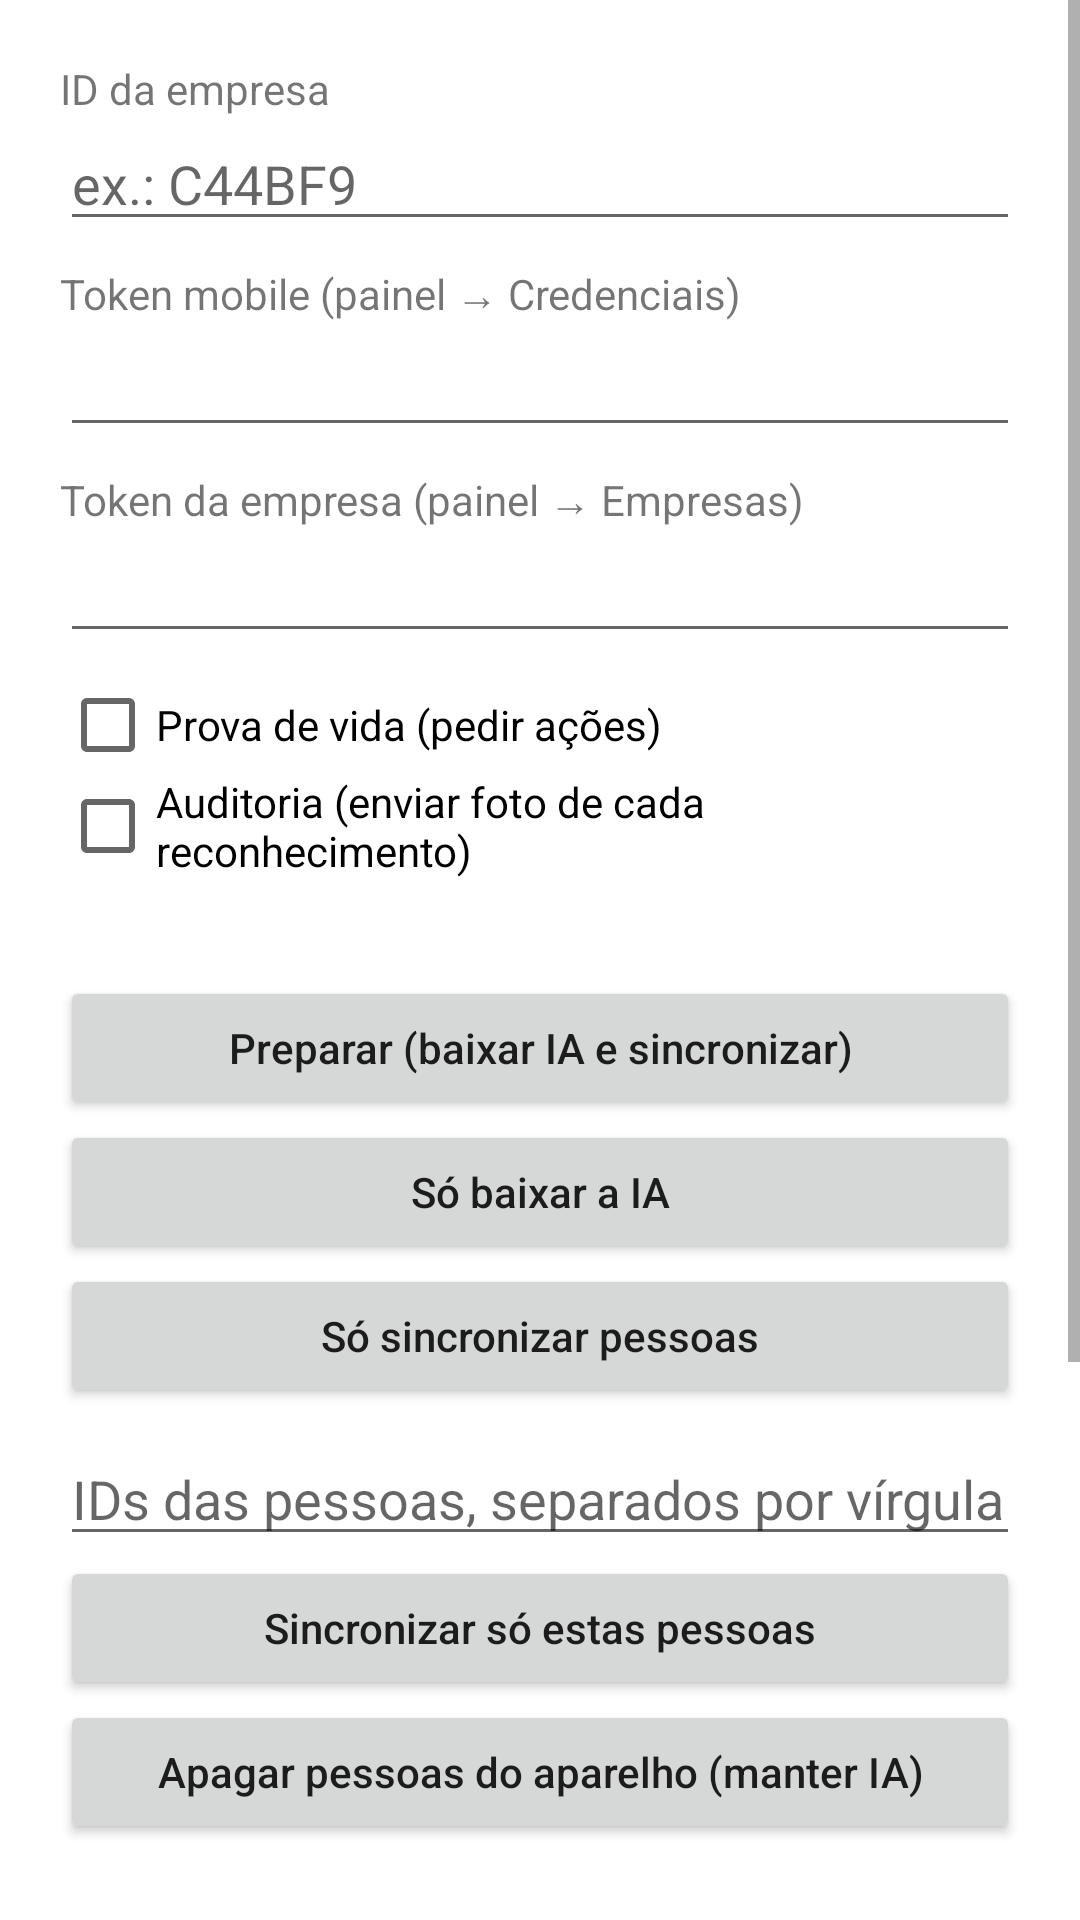

Layout XML and referenced resources for this Android screen:
<!-- AndroidManifest.xml: application theme Theme.Exemplo -->
<!-- res/layout/activity_main.xml -->
<?xml version="1.0" encoding="utf-8"?>
<ScrollView xmlns:android="http://schemas.android.com/apk/res/android"
    android:layout_width="match_parent"
    android:layout_height="match_parent"
    android:background="#FFFFFF">

    <LinearLayout
        android:layout_width="match_parent"
        android:layout_height="wrap_content"
        android:orientation="vertical"
        android:padding="20dp">

        <TextView
            android:layout_width="wrap_content"
            android:layout_height="wrap_content"
            android:text="ID da empresa" />

        <EditText
            android:id="@+id/edEmpresa"
            android:layout_width="match_parent"
            android:layout_height="wrap_content"
            android:hint="ex.: C44BF9"
            android:inputType="text"
            android:importantForAutofill="no" />

        <TextView
            android:layout_width="wrap_content"
            android:layout_height="wrap_content"
            android:layout_marginTop="8dp"
            android:text="Token mobile (painel → Credenciais)" />

        <EditText
            android:id="@+id/edToken"
            android:layout_width="match_parent"
            android:layout_height="wrap_content"
            android:inputType="text"
            android:importantForAutofill="no" />

        <TextView
            android:layout_width="wrap_content"
            android:layout_height="wrap_content"
            android:layout_marginTop="8dp"
            android:text="Token da empresa (painel → Empresas)" />

        <EditText
            android:id="@+id/edTokenEmpresa"
            android:layout_width="match_parent"
            android:layout_height="wrap_content"
            android:inputType="text"
            android:importantForAutofill="no" />

        <CheckBox
            android:id="@+id/ckLiveness"
            android:layout_width="wrap_content"
            android:layout_height="wrap_content"
            android:layout_marginTop="8dp"
            android:text="Prova de vida (pedir ações)" />

        <CheckBox
            android:id="@+id/ckAuditoria"
            android:layout_width="wrap_content"
            android:layout_height="wrap_content"
            android:text="Auditoria (enviar foto de cada reconhecimento)" />

        <TextView
            android:id="@+id/lbAuditoria"
            android:layout_width="match_parent"
            android:layout_height="wrap_content"
            android:textColor="#888888"
            android:textSize="12sp" />

        <Button
            android:id="@+id/btPreparar"
            android:layout_width="match_parent"
            android:layout_height="wrap_content"
            android:layout_marginTop="16dp"
            android:text="Preparar (baixar IA e sincronizar)" />

        <Button
            android:id="@+id/btBaixarIA"
            android:layout_width="match_parent"
            android:layout_height="wrap_content"
            android:text="Só baixar a IA" />

        <Button
            android:id="@+id/btSincronizar"
            android:layout_width="match_parent"
            android:layout_height="wrap_content"
            android:text="Só sincronizar pessoas" />

        <EditText
            android:id="@+id/edIds"
            android:layout_width="match_parent"
            android:layout_height="wrap_content"
            android:layout_marginTop="8dp"
            android:hint="IDs das pessoas, separados por vírgula"
            android:importantForAutofill="no"
            android:inputType="text" />

        <Button
            android:id="@+id/btSincLista"
            android:layout_width="match_parent"
            android:layout_height="wrap_content"
            android:text="Sincronizar só estas pessoas" />

        <Button
            android:id="@+id/btApagarPessoas"
            android:layout_width="match_parent"
            android:layout_height="wrap_content"
            android:text="Apagar pessoas do aparelho (manter IA)" />

        <ProgressBar
            android:id="@+id/progresso"
            style="?android:attr/progressBarStyleHorizontal"
            android:layout_width="match_parent"
            android:layout_height="wrap_content"
            android:layout_marginTop="8dp"
            android:max="100"
            android:visibility="invisible" />

        <TextView
            android:id="@+id/lbStatus"
            android:layout_width="match_parent"
            android:layout_height="wrap_content"
            android:layout_marginTop="8dp"
            android:gravity="center" />

        <Button
            android:id="@+id/btReconhecer"
            android:layout_width="match_parent"
            android:layout_height="wrap_content"
            android:layout_marginTop="16dp"
            android:text="Reconhecimento facial" />

        <Button
            android:id="@+id/btCadastro"
            android:layout_width="match_parent"
            android:layout_height="wrap_content"
            android:text="Cadastro de faces (login do painel)" />

        <Button
            android:id="@+id/btLimpar"
            android:layout_width="match_parent"
            android:layout_height="wrap_content"
            android:layout_marginTop="24dp"
            android:text="Apagar dados do SDK neste aparelho" />

        <TextView
            android:id="@+id/lbVersao"
            android:layout_width="match_parent"
            android:layout_height="wrap_content"
            android:layout_marginTop="16dp"
            android:gravity="center"
            android:textColor="#888888"
            android:textSize="12sp" />
    </LinearLayout>
</ScrollView>
<!-- resources referenced by this layout -->
<resources>
  <style name="Theme.Exemplo" parent="Theme.AppCompat.Light.DarkActionBar">
          <item name="colorPrimary">#084889</item>
          <item name="colorPrimaryDark">#063766</item>
          <item name="colorAccent">#084889</item>
          <item name="android:textAllCaps">false</item>
      </style>
</resources>
